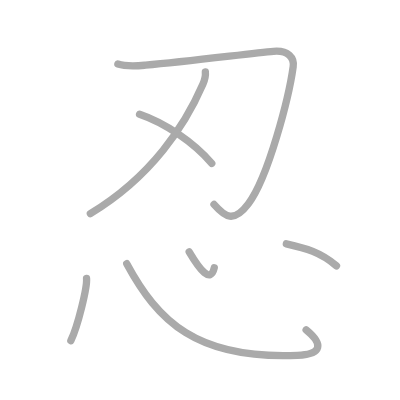
t = 0.00 s
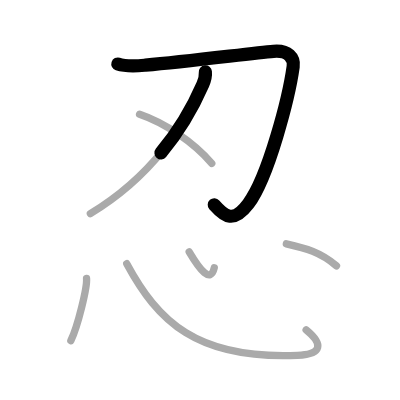
t = 1.50 s
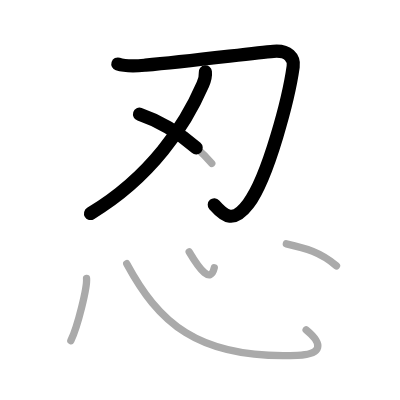
t = 2.75 s
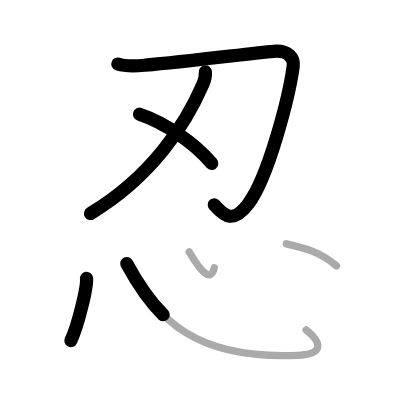
t = 4.25 s
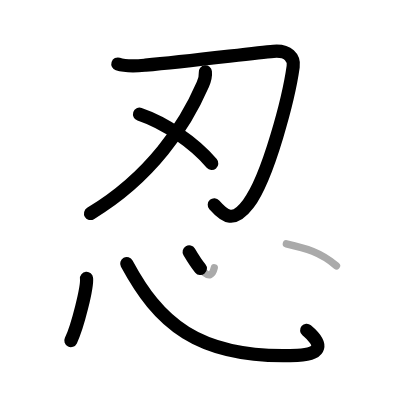
t = 5.50 s
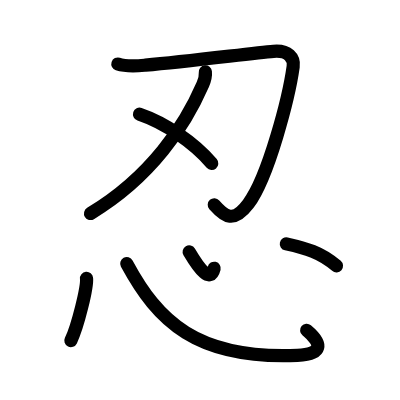
t = 7.00 s

The animated SVG that drew these frames (rendered in a browser with its animation timeline set to each time). Animation: 7 SMIL elements (animate=7); one cycle of 7.00 s.

<?xml version="1.0" standalone="no"?>
<!DOCTYPE svg PUBLIC "-//W3C//DTD SVG 1.1//EN"   "http://www.w3.org/Graphics/SVG/1.1/DTD/svg11.dtd">
<svg width="400px" height="400px"  version="1.1" xmlns="http://www.w3.org/2000/svg">
  <defs>
    <marker id="Triangle" viewBox="0 0 10 10" refX="0" refY="5" markerUnits="strokeWidth" markerWidth="3" style="stroke-opacity:0%;fill:#aaaaaa;" markerHeight="2" orient="auto">
      <path d="M 0 0 L 10 5 L 0 10 z" />
    </marker>
    
    <marker id="Arrow" viewBox="0 0 10 10" refX="5" refY="5" markerUnits="strokeWidth" markerWidth="1.8" style="stroke-opacity:0%;fill:#770000;" markerHeight="2" orient="auto">
      <path d="M 0 4 L 6 4 L 4 1 L 10 5 L 4 9 L 6 6 L 0 6 z" />
        <circle cx="5" cy="5" r="5" />
      </marker>
    
    <marker id="TriangleRed" viewBox="0 0 10 10" refX="0" refY="5" markerUnits="strokeWidth" markerWidth="3" style="stroke-opacity:0%;fill:#CC0000;" markerHeight="2" orient="auto">
      <path d="M 0 0 L 10 5 L 0 10 z" />
    </marker>
    
    <marker id="ArrowRed" viewBox="0 0 10 10" refX="5" refY="5" markerUnits="strokeWidth" markerWidth="1.8" style="stroke-opacity:0%;fill:#CC0000;" markerHeight="2" orient="auto">
      <path d="M 0 4 L 6 4 L 4 1 L 10 5 L 4 9 L 6 6 L 0 6 z" />
        <circle cx="5" cy="5" r="5" />
      </marker>
    
  </defs>
  
  <path style="fill:#ffffff; fill-opacity:100%; fill-rule:evenodd; stroke-width:0;" d="M 0 0 L 400px 0 L 400px 400px L 0 400px L 0 0" />

  <g transform="scale(3.6697247706422 3.6697247706422)">
<path style="fill:none; fill-opacity:0%; fill-rule:evenodd; stroke:#aaaaaa; stroke-opacity:100%; stroke-width: 1.5pt; stroke-linejoin:round; stroke-linecap:round;" d="M32.12 17.44c2.45 0.8 5.01 0.54 7.52 0.32c12.21-1.07 29.09-3.29 34.89-3.78c4.04-0.34 5.7 1.79 5.36 4.19c-1.14 8.21-6.72 30.07-12.23 37.38c-4 5.3-6.33 3.6-9.35 0.16"></path>
<path style="fill:none; fill-opacity:0%; fill-rule:evenodd; stroke:#aaaaaa; stroke-opacity:100%; stroke-width: 1.5pt; stroke-linejoin:round; stroke-linecap:round;" d="M55.96 19.6c0.09 0.9-0.14 2.15-0.68 3.38C50.5 34 41.38 48.12 24.62 58.21"></path>
<path style="fill:none; fill-opacity:0%; fill-rule:evenodd; stroke:#aaaaaa; stroke-opacity:100%; stroke-width: 1.5pt; stroke-linejoin:round; stroke-linecap:round;" d="M38.03 31.13c6.85 2.32 14.72 7.62 19.67 13.4"></path>
<path style="fill:none; fill-opacity:0%; fill-rule:evenodd; stroke:#aaaaaa; stroke-opacity:100%; stroke-width: 1.5pt; stroke-linejoin:round; stroke-linecap:round;" d="M23.58 75.84c0.24 2.4-2.37 12.99-4.27 16.99"></path>
<path style="fill:none; fill-opacity:0%; fill-rule:evenodd; stroke:#aaaaaa; stroke-opacity:100%; stroke-width: 1.5pt; stroke-linejoin:round; stroke-linecap:round;" d="M34.54 71.84C43 87.5 53.5 98 81.04 96.83c6.97-0.3 6.96-3.2 2.38-6.95"></path>
<path style="fill:none; fill-opacity:0%; fill-rule:evenodd; stroke:#aaaaaa; stroke-opacity:100%; stroke-width: 1.5pt; stroke-linejoin:round; stroke-linecap:round;" d="M51.55 68.63c2.95 4.99 5.84 8.66 6.84 4.33"></path>
<path style="fill:none; fill-opacity:0%; fill-rule:evenodd; stroke:#aaaaaa; stroke-opacity:100%; stroke-width: 1.5pt; stroke-linejoin:round; stroke-linecap:round;" d="M78.03 66.45c5.33 1.2 9.33 2.29 13.66 6"></path>

<path style="fill:none; fill-opacity:0%; fill-rule:evenodd; stroke:#000000; stroke-opacity:100%; stroke-width: 2.7pt; stroke-linejoin:round; stroke-linecap:round;" d="M32.12 17.44c2.45 0.8 5.01 0.54 7.52 0.32c12.21-1.07 29.09-3.29 34.89-3.78c4.04-0.34 5.7 1.79 5.36 4.19c-1.14 8.21-6.72 30.07-12.23 37.38c-4 5.3-6.33 3.6-9.35 0.16" pathLength="100" stroke-dashoffset="100" stroke-dasharray="100 105"><animate id="dashAnim1" attributeName="stroke-dashoffset" from="100" to="0" dur="1s" calcMode="linear" fill="freeze"/></path>
<path style="fill:none; fill-opacity:0%; fill-rule:evenodd; stroke:#000000; stroke-opacity:100%; stroke-width: 2.7pt; stroke-linejoin:round; stroke-linecap:round;" d="M55.96 19.6c0.09 0.9-0.14 2.15-0.68 3.38C50.5 34 41.38 48.12 24.62 58.21" pathLength="100" stroke-dashoffset="100" stroke-dasharray="100 105"><animate id="dashAnim2" attributeName="stroke-dashoffset" from="100" to="0" dur="1s" calcMode="linear" begin="dashAnim1.end" fill="freeze"/></path>
<path style="fill:none; fill-opacity:0%; fill-rule:evenodd; stroke:#000000; stroke-opacity:100%; stroke-width: 2.7pt; stroke-linejoin:round; stroke-linecap:round;" d="M38.03 31.13c6.85 2.32 14.72 7.62 19.67 13.4" pathLength="100" stroke-dashoffset="100" stroke-dasharray="100 105"><animate id="dashAnim3" attributeName="stroke-dashoffset" from="100" to="0" dur="1s" calcMode="linear" begin="dashAnim2.end" fill="freeze"/></path>
<path style="fill:none; fill-opacity:0%; fill-rule:evenodd; stroke:#000000; stroke-opacity:100%; stroke-width: 2.7pt; stroke-linejoin:round; stroke-linecap:round;" d="M23.58 75.84c0.24 2.4-2.37 12.99-4.27 16.99" pathLength="100" stroke-dashoffset="100" stroke-dasharray="100 105"><animate id="dashAnim4" attributeName="stroke-dashoffset" from="100" to="0" dur="1s" calcMode="linear" begin="dashAnim3.end" fill="freeze"/></path>
<path style="fill:none; fill-opacity:0%; fill-rule:evenodd; stroke:#000000; stroke-opacity:100%; stroke-width: 2.7pt; stroke-linejoin:round; stroke-linecap:round;" d="M34.54 71.84C43 87.5 53.5 98 81.04 96.83c6.97-0.3 6.96-3.2 2.38-6.95" pathLength="100" stroke-dashoffset="100" stroke-dasharray="100 105"><animate id="dashAnim5" attributeName="stroke-dashoffset" from="100" to="0" dur="1s" calcMode="linear" begin="dashAnim4.end" fill="freeze"/></path>
<path style="fill:none; fill-opacity:0%; fill-rule:evenodd; stroke:#000000; stroke-opacity:100%; stroke-width: 2.7pt; stroke-linejoin:round; stroke-linecap:round;" d="M51.55 68.63c2.95 4.99 5.84 8.66 6.84 4.33" pathLength="100" stroke-dashoffset="100" stroke-dasharray="100 105"><animate id="dashAnim6" attributeName="stroke-dashoffset" from="100" to="0" dur="1s" calcMode="linear" begin="dashAnim5.end" fill="freeze"/></path>
<path style="fill:none; fill-opacity:0%; fill-rule:evenodd; stroke:#000000; stroke-opacity:100%; stroke-width: 2.7pt; stroke-linejoin:round; stroke-linecap:round;" d="M78.03 66.45c5.33 1.2 9.33 2.29 13.66 6" pathLength="100" stroke-dashoffset="100" stroke-dasharray="100 105"><animate id="dashAnim7" attributeName="stroke-dashoffset" from="100" to="0" dur="1s" calcMode="linear" begin="dashAnim6.end" fill="freeze"/></path>

</g>

</svg>  
          
